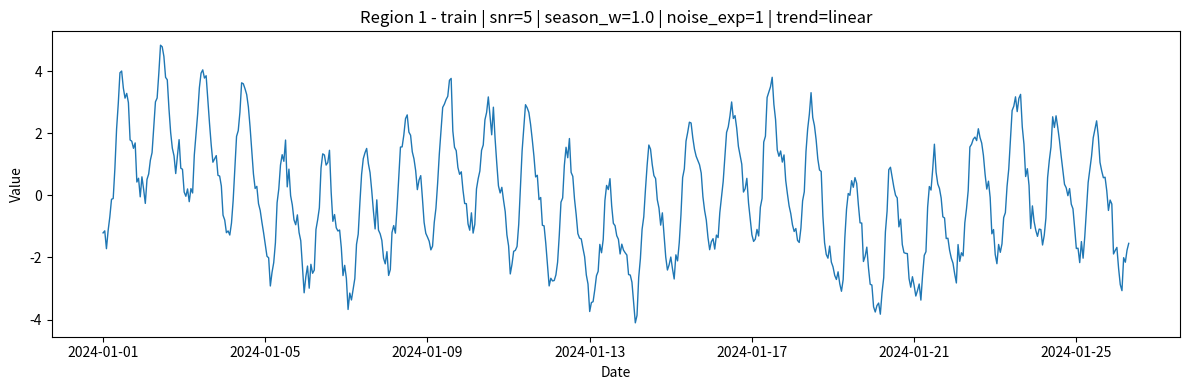
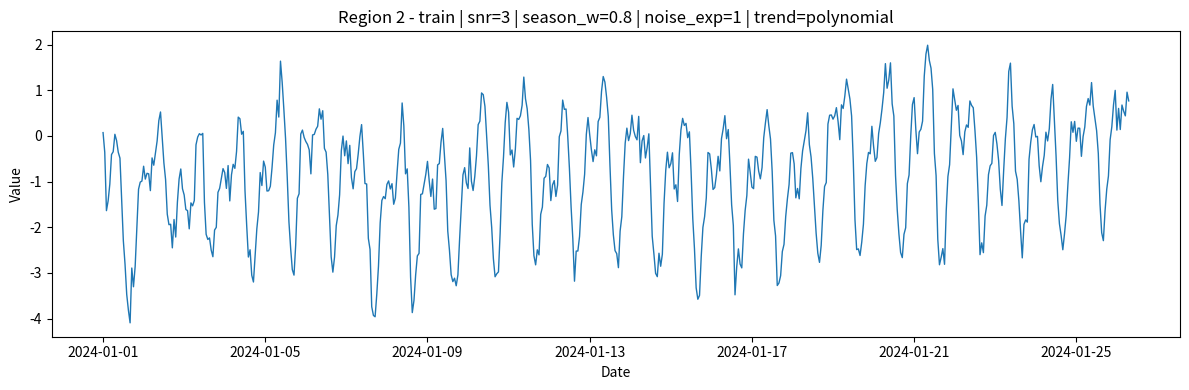
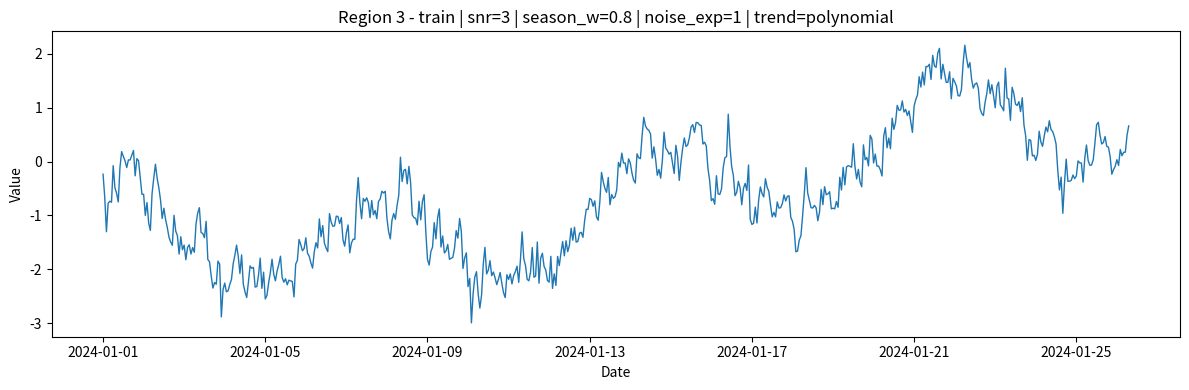
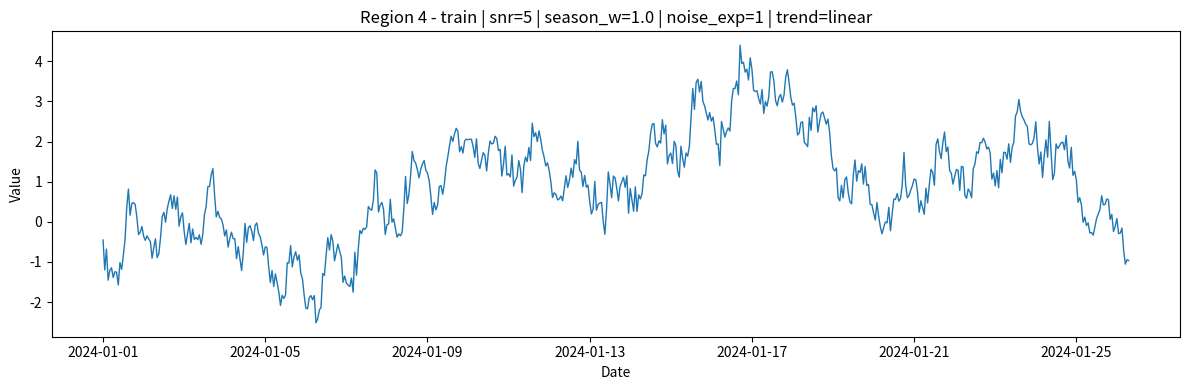
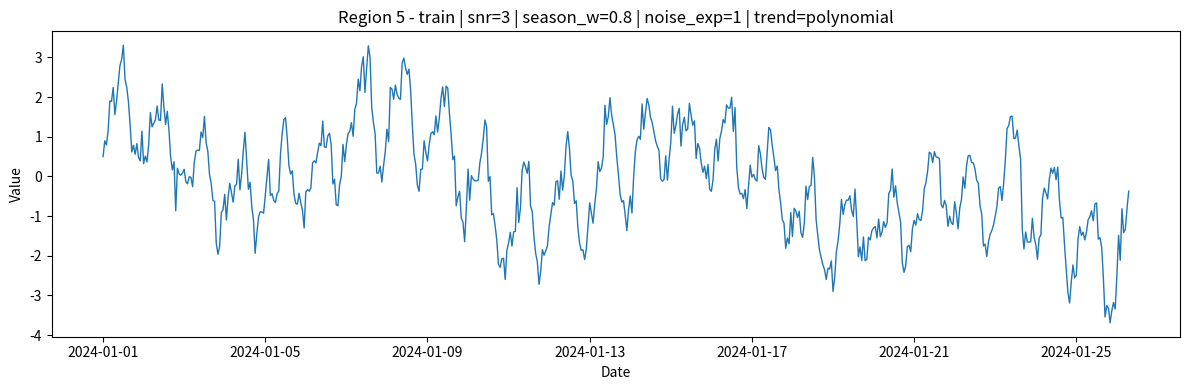
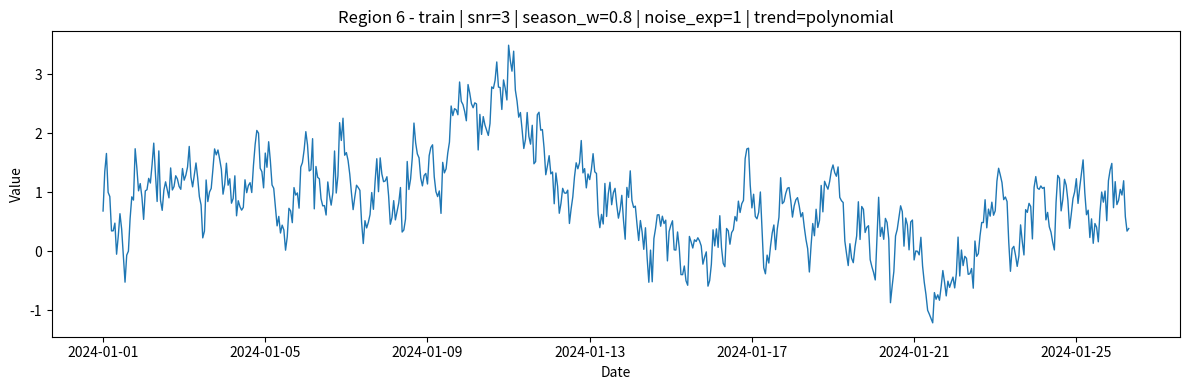
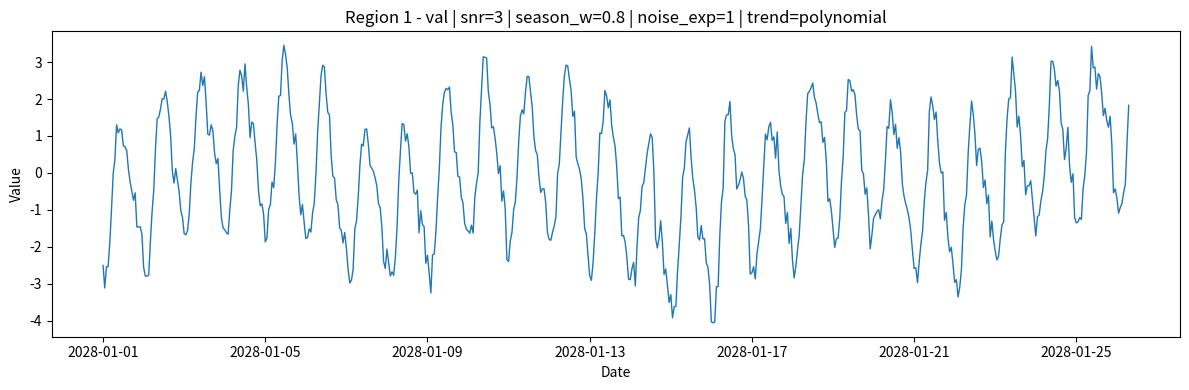
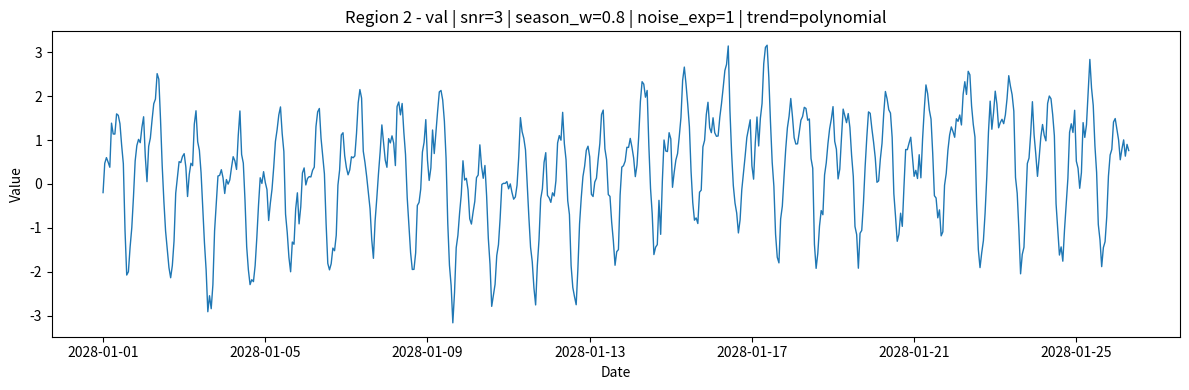
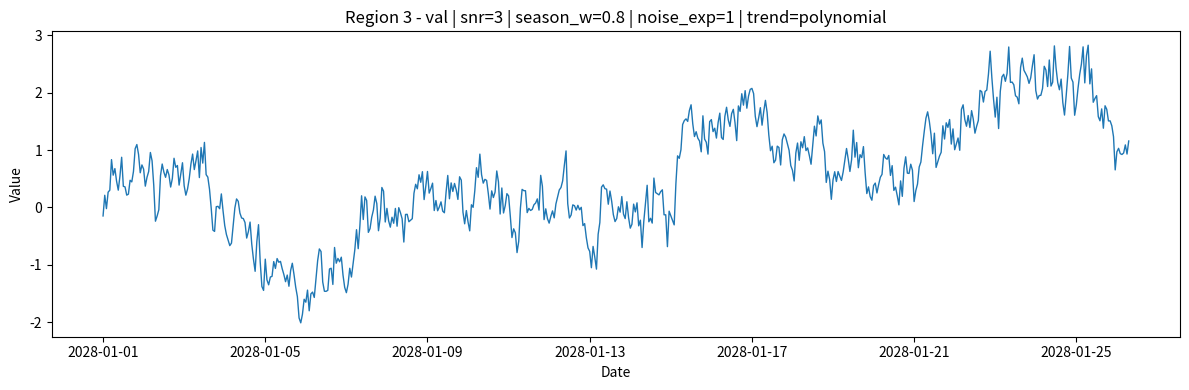
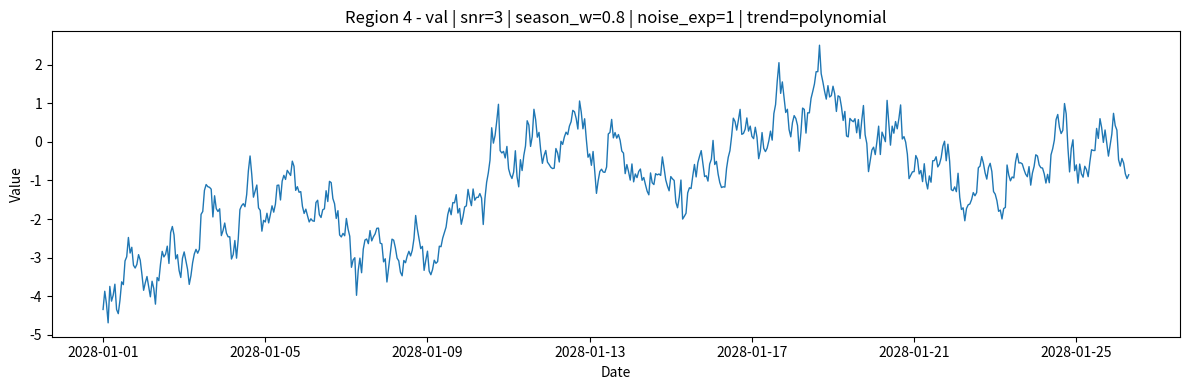
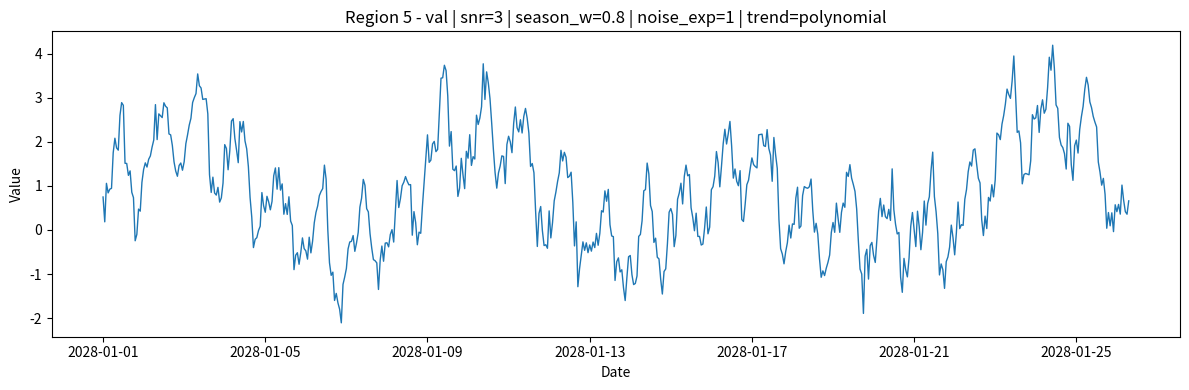
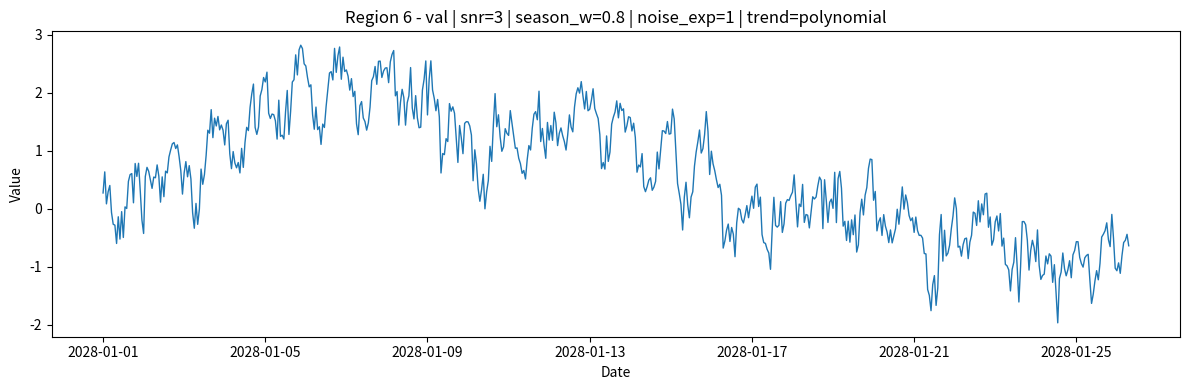
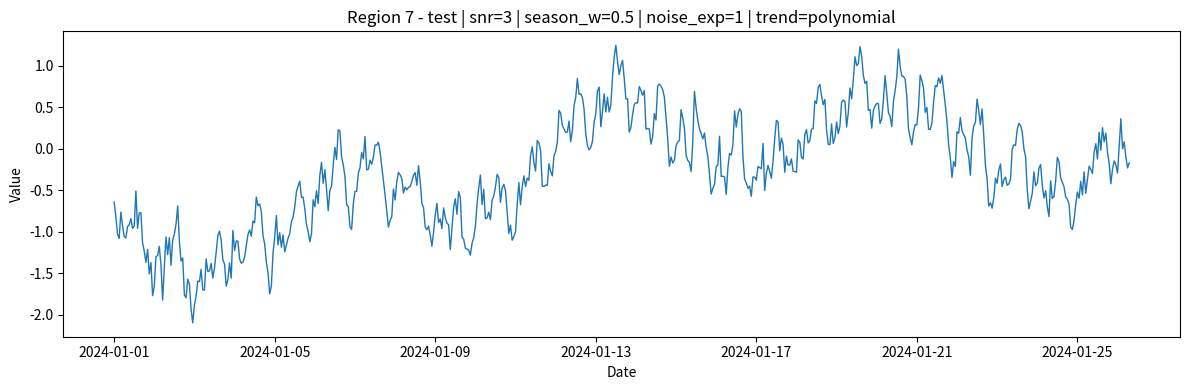

The script that saved these images, in order:
import numpy as np
import pandas as pd
import json
import os
from datetime import datetime, timedelta
import matplotlib.pyplot as plt

class SyntheticTSGenerator:
    def __init__(self, duration_years=5, start_date=None, sample_freq='H'):
        self.duration_years = duration_years
        self.start_date = start_date or datetime.now()
        self.sample_freq = sample_freq
        self.num_points = int(duration_years * 365.25 * 24)
        self.t = np.linspace(0, duration_years, self.num_points)
        self.t_norm = self.t / duration_years
        self.timestamps = [self.start_date + timedelta(hours=i) for i in range(self.num_points)]

    def colored_noise(self, exponent, std, seed=None):
        if seed is not None:
            np.random.seed(seed)
        freqs = np.fft.rfftfreq(self.num_points, d=1)
        freqs[0] = freqs[1]
        spectrum = np.power(freqs, -exponent / 2.0)
        phases = np.exp(2j * np.pi * np.random.rand(len(freqs)))
        fft_vals = spectrum * phases
        y = np.fft.irfft(fft_vals, n=self.num_points)
        y = y / np.std(y) * std
        return y

    def calculate_spectral_entropy(self, signal):
        from scipy.fft import rfft
        psd = np.abs(rfft(signal))**2
        psd = psd / np.sum(psd)
        entropy = -np.sum(psd * np.log2(psd + 1e-10))
        return entropy

    def generate_signal(self, freqs, amplitudes, phases=None, seed=None):
        if len(freqs) != len(amplitudes):
            raise ValueError("Number of frequencies and amplitudes must match.")
        if seed is not None:
            np.random.seed(seed)
        phases = phases or np.random.uniform(0, 2 * np.pi, len(freqs))
        y = np.zeros(self.num_points)
        for f, a, p in zip(freqs, amplitudes, phases):
            y += a * np.sin(2 * np.pi * f * self.t + p)
        return y

    def generate_trend(self, trend_type, trend_params):
        if trend_type == 'linear':
            if not isinstance(trend_params, (int, float)):
                raise ValueError("For 'linear' trend, trend_params should be a scalar slope.")
            slope = trend_params
            trend = slope * (self.t_norm - 0.5)
        elif trend_type == 'polynomial':
            if not isinstance(trend_params, list):
                raise ValueError("For 'polynomial' trend, trend_params should be a list of coefficients.")
            trend = np.zeros_like(self.t)
            for k, a_k in enumerate(trend_params):
                trend += a_k * np.power(self.t_norm, k)
        else:
            raise ValueError(f"Unknown trend_type: {trend_type}")
        return trend

    def synthesize(self, freqs, amplitudes, trend_type, trend_params, season_weight, noise_exponent, snr_target, seed=None):
        base_seasonal = self.generate_signal(freqs, amplitudes, seed=seed)
        trend = self.generate_trend(trend_type, trend_params)
        signal = season_weight * base_seasonal + trend
        noise_std = np.sqrt(np.var(signal) / snr_target)
        noise = self.colored_noise(noise_exponent, noise_std, seed=seed)
        return signal + noise

    def save_plot(self, df, region_id, part, cfg, out_dir='region_plots'):
        os.makedirs(out_dir, exist_ok=True)
        snippet = df.iloc[:608]
        plt.figure(figsize=(12, 4))
        plt.plot(snippet['date'], snippet['synth'], linewidth=1)

        title = (
            f'Region {region_id} - {part} | '
            f'snr={cfg["snr"]} | season_w={cfg["season_w"]} | '
            f'noise_exp={cfg["noise_exp"]} | trend={cfg["trend_type"]}'
        )
        plt.title(title)
        plt.xlabel('Date')
        plt.ylabel('Value')
        plt.tight_layout()

        fname = (
            f'Region_{region_id}_{part}_snr{cfg["snr"]}_'
            f'sw{cfg["season_w"]}_exp{cfg["noise_exp"]}_'
            f'{cfg["trend_type"]}.png'
        )
        fname = fname.replace('.', 'p')  # safe filename
        plt.savefig(os.path.join(out_dir, fname))
        plt.close()


    def generate_dataset(self, regions, train_regions, test_region, train_frac=0.8, out_dir='synthetic_data'):
        os.makedirs(out_dir, exist_ok=True)
        split = int(train_frac * self.num_points)
        val_size = self.num_points - split
        train_list, val_list = [], []
        boundaries, regions_list = [], []

        for idx, rid in enumerate(train_regions):
            cfg = regions[rid]
            y = self.synthesize(
                cfg['freq'], cfg['amplitudes'], cfg['trend_type'], cfg['trend_params'],
                cfg['season_w'], cfg['noise_exp'], cfg['snr'], seed=rid
            )
            df = pd.DataFrame({'date': self.timestamps, 'synth': y})
            train_df = df.iloc[:split]
            val_df = df.iloc[split:]
            train_list.append(train_df)
            val_list.append(val_df)

            start_t = idx * split
            end_t = start_t + split - 1
            boundaries.append([start_t, end_t])
            regions_list.append(f'Region {rid}')
            self.save_plot(train_df, rid, 'train', cfg)

        val_offset = len(train_regions) * split
        for idx, rid in enumerate(train_regions):
            start_v = val_offset + idx * val_size
            end_v = start_v + val_size - 1
            boundaries.append([start_v, end_v])
            regions_list.append(f'Region {rid}')
            self.save_plot(val_list[idx], rid, 'val', cfg)

        train_val_df = pd.concat(train_list + val_list, ignore_index=True)
        train_val_df.to_csv(os.path.join(out_dir, 'train_val.csv'), index=False)

        bdict = {'boundaries': boundaries, 'regions': regions_list}
        with open(os.path.join(out_dir, 'train_boundaries.json'), 'w') as f:
            json.dump(bdict, f, indent=2)

        if test_region in regions:
            cfg = regions[test_region]
            y_test = self.synthesize(
                cfg['freq'], cfg['amplitudes'], cfg['trend_type'], cfg['trend_params'],
                cfg['season_w'], cfg['noise_exp'], cfg['snr'], seed=test_region
            )
            test_df = pd.DataFrame({'date': self.timestamps, 'synth': y_test})
            test_df.to_csv(os.path.join(out_dir, 'test.csv'), index=False)
            self.save_plot(test_df, test_region, 'test', cfg)

        with open(os.path.join(out_dir, 'region_config_details.json'), 'w') as f:
            json.dump(regions, f, indent=2)
        print(f"Generated train_val.csv, test.csv, and plots in '{out_dir}' and 'region_plots'")


# Example usage
if __name__ == "__main__":
    duration_years = 5
    start_date = datetime(2024, 1, 1)
    train_regions = [1, 2, 3, 4, 5, 6]
    test_region = 7
    train_frac = 0.8

    # Fixed frequencies (cycles per year): half-daily, daily, weekly, monthly, yearly
    fixed_freqs = [2 * 365.25, 365.25, 52.18, 12, 1]
    
    # Regions with different amplitudes and trends
    regions = {
        1: {
            'freq': fixed_freqs,
            'amplitudes': [0.5, 2.0, 1.0, 0.3, 0.2],  # High amplitude for daily
            'trend_type': 'linear',
            'trend_params': 0.5,  # Linear slope
            'season_w': 1.0,
            'noise_exp': 1, #0 is white noise, 1 is pink noise, 2 is brown noise
            'snr': 5
        },
        2: {
            'freq': fixed_freqs,
            'amplitudes': [1.2, 1.5, 0.5, 0.4, 0.1],  # semidaily and daily
            'trend_type': 'polynomial',
            'trend_params': [0, 0.3, 0.1],  # Polynomial: a0 + a1*t + a2*t^2
            'season_w': 0.8,
            'noise_exp': 1, 
            'snr': 3 
        },
        3: {
            'freq': fixed_freqs,
            'amplitudes': [0.2, 0.2, 1.0, 1.0, 0.5],  # monthly and weekly
            'trend_type': 'polynomial',
            'trend_params': [0, 0.5, 0.1],  # Polynomial: a0 + a1*t + a2*t^2
            'season_w': 0.8,
            'noise_exp': 1,
            'snr': 3
        },
        4: {
            'freq': fixed_freqs,
            'amplitudes': [0.1, 0.5, 1.0, 1.3, 0.5],  # High amplitude for weekly and monthly
            'trend_type': 'linear',
            'trend_params': -1.5,  # Linear slope
            'season_w': 1.0,
            'noise_exp': 1, #0 is white noise, 1 is pink noise, 2 is brown noise
            'snr': 5
        },
        5: {
            'freq': fixed_freqs,
            'amplitudes': [0.3, 1.2, 1.5, 0.4, 0.1],  # daily and weekly
            'trend_type': 'polynomial',
            'trend_params': [0, -0.3, 2],  # Polynomial: a0 + a1*t + a2*t^2
            'season_w': 0.8,
            'noise_exp': 1, 
            'snr': 3 
        },
        6: {
            'freq': fixed_freqs,
            'amplitudes': [0.2, 0.5, 0.4, 1.2, 1.1],  # monthly and yearly
            'trend_type': 'polynomial',
            'trend_params': [0, 0.3, -1],  # Polynomial: a0 + a1*t + a2*t^2
            'season_w': 0.8,
            'noise_exp': 1,
            'snr': 3
        },
        7: {
            'freq': fixed_freqs,
            'amplitudes': [0.4, 0.4, 0.8, 1.0, 0.6], #increase
            'trend_type': 'polynomial',
            'trend_params': [-0.3, 0.4, -0.2],
            'season_w': 0.5, #higher will reduce the noise
            'noise_exp': 1,
            'snr': 3
        }
    }

    gen = SyntheticTSGenerator(duration_years, start_date)
    gen.generate_dataset(regions, train_regions, test_region, train_frac, out_dir='.')
